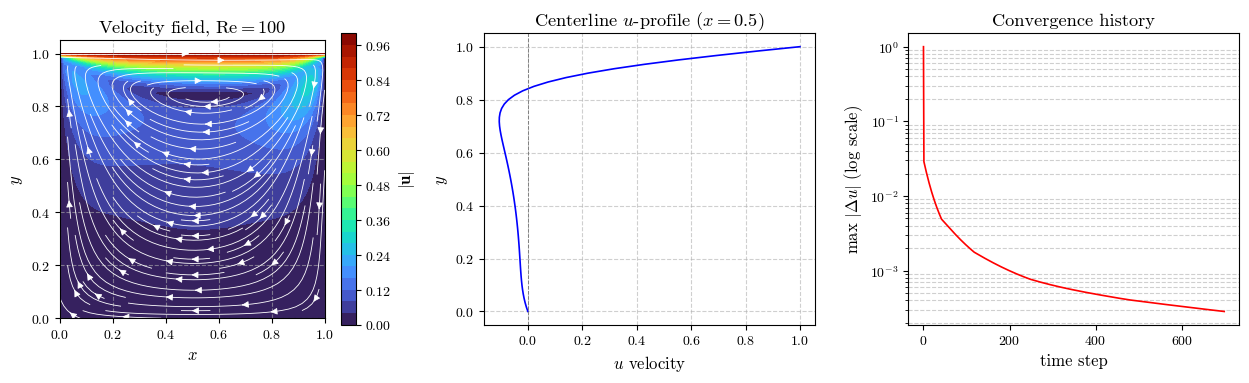

The script that saved this image:
"""
Lid-driven cavity flow solver (2D, incompressible Navier-Stokes)
Fractional-step / pressure-projection method, finite differences.

Re = U * L / nu   (defaults give Re = 100)

Dependencies: numpy, matplotlib
Run:  python cavity_flow.py
"""

import numpy as np
import matplotlib
matplotlib.use("Agg")
import matplotlib.pyplot as plt
from matplotlib.ticker import ScalarFormatter

# ---------------------------------------------------------------------
# Publication-style plot settings.
# ---------------------------------------------------------------------
plt.rcParams.update({
    "text.usetex": False, "mathtext.fontset": "cm", "font.family": "serif",
    "font.serif": ["cmr10", "Computer Modern Serif"],
    "axes.formatter.use_mathtext": True, "font.size": 11,
    "axes.labelsize": 12, "legend.fontsize": 9,
    "xtick.labelsize": 10, "ytick.labelsize": 10,
    "axes.linewidth": 0.8, "lines.linewidth": 1.2,
    "figure.dpi": 600, "savefig.dpi": 600, "savefig.bbox": "tight",
    "axes.grid": True, "grid.alpha": 0.6, "grid.linestyle": "--",
})


class CMTickFormatter(ScalarFormatter):
    def __init__(self, *a, **k):
        super().__init__(*a, **k)
        self.set_useMathText(False)

    def __call__(self, x, pos=None):
        return f"${super().__call__(x, pos)}$"


def cm_x(ax):
    ax.xaxis.set_major_formatter(CMTickFormatter())


def cm_y(ax):
    ax.yaxis.set_major_formatter(CMTickFormatter())


def savefig_all(fig, basename, **kwargs):
    """Save a figure as both a high-resolution raster (PNG) and a vector
    (SVG) copy, matching the naming convention used across the post."""
    fig.savefig(f"{basename}.png", **kwargs)
    fig.savefig(f"{basename}.svg", **kwargs)


class CavityFlowSolver:
    """Finite-difference lid-driven cavity solver with pressure projection."""

    def __init__(self, nx=61, ny=61, nu=0.01, rho=1.0, dt=0.0008,
                 nit=60, lid_velocity=1.0):
        self.nx, self.ny = nx, ny
        self.dx = 1.0 / (nx - 1)
        self.dy = 1.0 / (ny - 1)
        self.x = np.linspace(0.0, 1.0, nx)
        self.y = np.linspace(0.0, 1.0, ny)
        self.X, self.Y = np.meshgrid(self.x, self.y)

        self.nu, self.rho, self.dt, self.nit = nu, rho, dt, nit
        self.lid_velocity = lid_velocity
        self.Re = lid_velocity * 1.0 / nu

        self.u = np.zeros((ny, nx))
        self.v = np.zeros((ny, nx))
        self.p = np.zeros((ny, nx))
        self.residuals = []

    def _poisson_rhs(self, u, v):
        dx, dy, dt, rho = self.dx, self.dy, self.dt, self.rho
        b = np.zeros_like(u)
        b[1:-1, 1:-1] = rho * (
            (1.0 / dt) * (
                (u[1:-1, 2:] - u[1:-1, 0:-2]) / (2 * dx)
                + (v[2:, 1:-1] - v[0:-2, 1:-1]) / (2 * dy)
            )
            - ((u[1:-1, 2:] - u[1:-1, 0:-2]) / (2 * dx)) ** 2
            - 2 * (
                (u[2:, 1:-1] - u[0:-2, 1:-1]) / (2 * dy)
                * (v[1:-1, 2:] - v[1:-1, 0:-2]) / (2 * dx)
            )
            - ((v[2:, 1:-1] - v[0:-2, 1:-1]) / (2 * dy)) ** 2
        )
        return b

    def _solve_pressure(self, b):
        dx, dy = self.dx, self.dy
        p = self.p
        for _ in range(self.nit):
            pn = p.copy()
            p[1:-1, 1:-1] = (
                ((pn[1:-1, 2:] + pn[1:-1, 0:-2]) * dy ** 2
                 + (pn[2:, 1:-1] + pn[0:-2, 1:-1]) * dx ** 2)
                / (2 * (dx ** 2 + dy ** 2))
                - (dx ** 2 * dy ** 2) / (2 * (dx ** 2 + dy ** 2)) * b[1:-1, 1:-1]
            )
            p[:, -1] = p[:, -2]   # dp/dx = 0 at x = 1
            p[:, 0] = p[:, 1]     # dp/dx = 0 at x = 0
            p[0, :] = p[1, :]     # dp/dy = 0 at y = 0
            p[-1, :] = 0.0        # reference pressure at lid
        self.p = p
        return p

    def _apply_bcs(self):
        u, v, U = self.u, self.v, self.lid_velocity
        u[0, :] = 0.0
        u[:, 0] = 0.0
        u[:, -1] = 0.0
        u[-1, :] = U
        v[0, :] = 0.0
        v[-1, :] = 0.0
        v[:, 0] = 0.0
        v[:, -1] = 0.0

    def step(self):
        dx, dy, dt, rho, nu = self.dx, self.dy, self.dt, self.rho, self.nu
        un, vn = self.u.copy(), self.v.copy()

        b = self._poisson_rhs(un, vn)
        p = self._solve_pressure(b)

        self.u[1:-1, 1:-1] = (
            un[1:-1, 1:-1]
            - un[1:-1, 1:-1] * dt / dx * (un[1:-1, 1:-1] - un[1:-1, 0:-2])
            - vn[1:-1, 1:-1] * dt / dy * (un[1:-1, 1:-1] - un[0:-2, 1:-1])
            - dt / (2 * rho * dx) * (p[1:-1, 2:] - p[1:-1, 0:-2])
            + nu * (
                dt / dx ** 2 * (un[1:-1, 2:] - 2 * un[1:-1, 1:-1] + un[1:-1, 0:-2])
                + dt / dy ** 2 * (un[2:, 1:-1] - 2 * un[1:-1, 1:-1] + un[0:-2, 1:-1])
            )
        )
        self.v[1:-1, 1:-1] = (
            vn[1:-1, 1:-1]
            - un[1:-1, 1:-1] * dt / dx * (vn[1:-1, 1:-1] - vn[1:-1, 0:-2])
            - vn[1:-1, 1:-1] * dt / dy * (vn[1:-1, 1:-1] - vn[0:-2, 1:-1])
            - dt / (2 * rho * dy) * (p[2:, 1:-1] - p[0:-2, 1:-1])
            + nu * (
                dt / dx ** 2 * (vn[1:-1, 2:] - 2 * vn[1:-1, 1:-1] + vn[1:-1, 0:-2])
                + dt / dy ** 2 * (vn[2:, 1:-1] - 2 * vn[1:-1, 1:-1] + vn[0:-2, 1:-1])
            )
        )
        self._apply_bcs()
        self.residuals.append(np.max(np.abs(self.u - un)))

    def run(self, nt=700):
        for _ in range(nt):
            self.step()
        return self.u, self.v, self.p

    def centerline_profile(self):
        mid = self.nx // 2
        return self.y, self.u[:, mid]

    def verify(self):
        """Sanity checks that should always hold for this benchmark."""
        checks = {
            "lid_velocity_enforced": np.isclose(self.u[-1, self.nx // 2], self.lid_velocity),
            "walls_no_slip": np.allclose(self.u[1:-1, 0], 0) and np.allclose(self.u[1:-1, -1], 0),
            "bounded_velocity": np.max(np.abs(self.u)) <= self.lid_velocity + 1e-6,
            "recirculation_present": np.min(self.centerline_profile()[1]) < -0.02,
        }
        return checks


if __name__ == "__main__":
    solver = CavityFlowSolver(nx=61, ny=61, nu=0.01, dt=0.0008, nit=60)
    print(f"Reynolds number: {solver.Re:.1f}")

    solver.run(nt=700)

    checks = solver.verify()
    for name, passed in checks.items():
        print(f"  [{'PASS' if passed else 'FAIL'}] {name}")
    assert all(checks.values()), "Verification failed -- inspect parameters."

    y, u_centerline = solver.centerline_profile()
    print(f"max|u| = {np.max(np.abs(solver.u)):.6f}")
    print(f"min u(x=0.5) = {np.min(u_centerline):.6f}  (recirculation strength)")
    print(f"final step residual = {solver.residuals[-1]:.3e}")

    fig, axes = plt.subplots(1, 3, figsize=(12.6, 3.9))

    speed = np.sqrt(solver.u**2 + solver.v**2)
    cf = axes[0].contourf(solver.X, solver.Y, speed, levels=25, cmap="turbo")
    fig.colorbar(cf, ax=axes[0], label=r"$|\mathbf{u}|$")
    axes[0].streamplot(solver.X, solver.Y, solver.u, solver.v,
                        color="white", linewidth=0.6, density=1.2)
    axes[0].set_title(rf"Velocity field, $\mathrm{{Re}} = {solver.Re:.0f}$")
    axes[0].set_xlabel(r"$x$"); axes[0].set_ylabel(r"$y$"); axes[0].set_aspect("equal")
    cm_x(axes[0]); cm_y(axes[0])

    axes[1].plot(u_centerline, y, "b-")
    axes[1].axvline(0, color="gray", lw=0.7, ls="--")
    axes[1].set_xlabel(r"$u$ velocity"); axes[1].set_ylabel(r"$y$")
    axes[1].set_title(r"Centerline $u$-profile ($x = 0.5$)")
    cm_x(axes[1]); cm_y(axes[1])

    # Note: convergence history is log-scale on y, so only the linear
    # x-axis (time step) gets the CM tick formatter.
    axes[2].semilogy(solver.residuals, "r-")
    axes[2].set_xlabel("time step"); axes[2].set_ylabel(r"max $|\Delta u|$ (log scale)")
    axes[2].set_title("Convergence history")
    axes[2].grid(which="both")
    cm_x(axes[2])

    fig.tight_layout()
    savefig_all(fig, "cavity_flow_v2_p10")
    print("done")
